Run: headless pygame with SDL's dummy video driver; simulated clock (each Clock.tick advances the game by its frame time, no real sleeping); random seed 0; keys injected as events and as key.get_pressed() state; no mouse input.
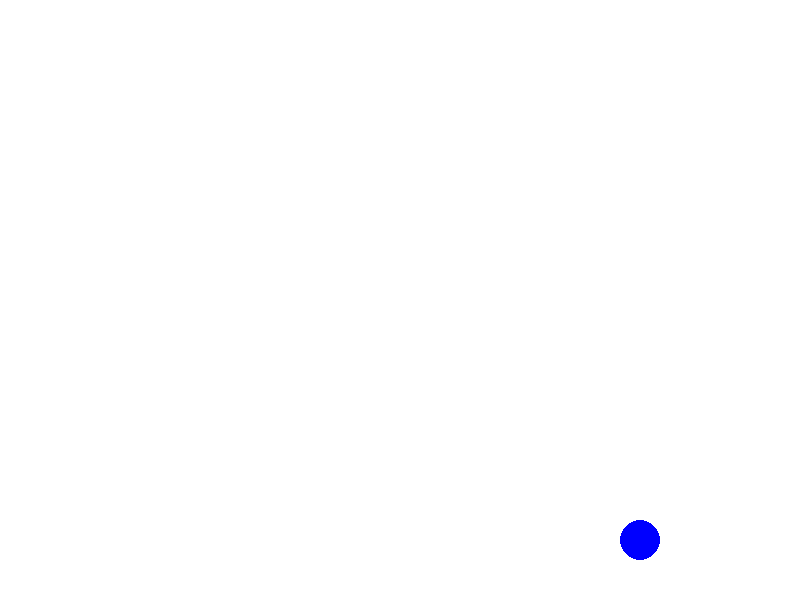
Frame 1 of 4 · flips 1–60 · no input
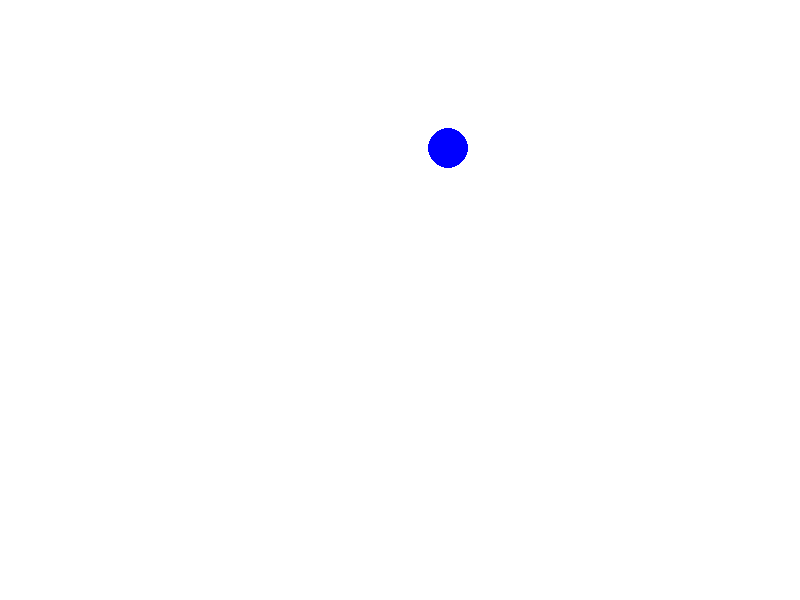
Frame 2 of 4 · flips 61–180 · tapped SPACE, RETURN · held RIGHT (→), D
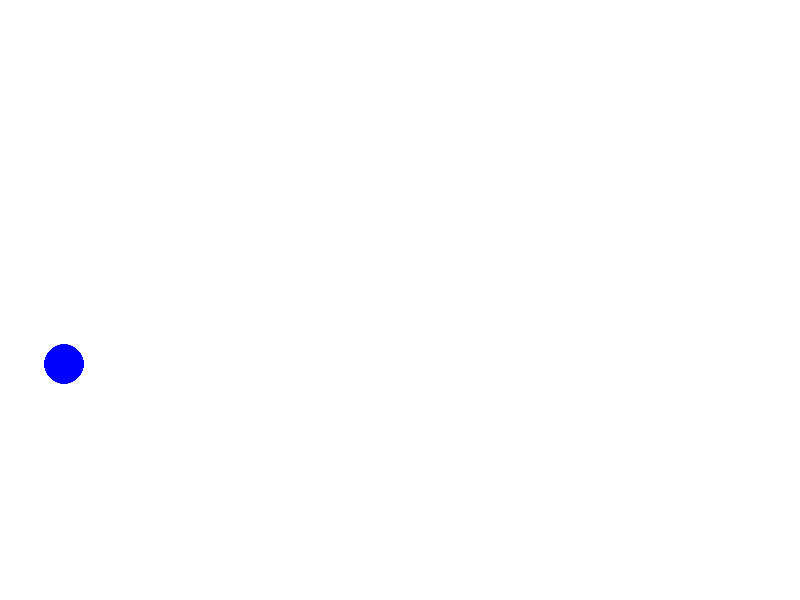
Frame 3 of 4 · flips 181–300 · held DOWN (↓), S
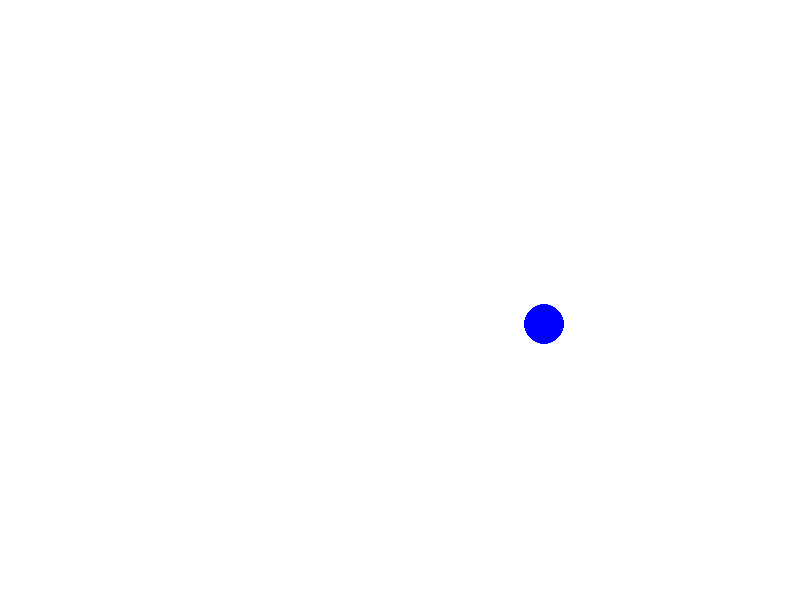
Frame 4 of 4 · flips 301–420 · held LEFT (←), A, UP (↑), W

The pygame program that drew these frames:

import pygame
import sys
pygame.init()
WIDTH, HEIGHT = 800, 600
WHITE = (255, 255, 255)
BLUE = (0, 0, 255)
screen = pygame.display.set_mode((WIDTH, HEIGHT))
pygame.display.set_caption("Bouncing Ball Simulation")
ball_radius = 20
ball_x, ball_y = WIDTH // 2, HEIGHT // 2
ball_speed_x, ball_speed_y = 4, 4
clock = pygame.time.Clock()
while True:
    for event in pygame.event.get():
        if event.type == pygame.QUIT:
            pygame.quit()
            sys.exit()
    ball_x += ball_speed_x
    ball_y += ball_speed_y
    if ball_x - ball_radius < 0 or ball_x + ball_radius > WIDTH:
        ball_speed_x *= -1
    if ball_y - ball_radius < 0 or ball_y + ball_radius > HEIGHT:
        ball_speed_y *= -1
    screen.fill(WHITE)
    pygame.draw.circle(screen, BLUE, (ball_x, ball_y), ball_radius)
    pygame.display.flip()
    clock.tick(60)
